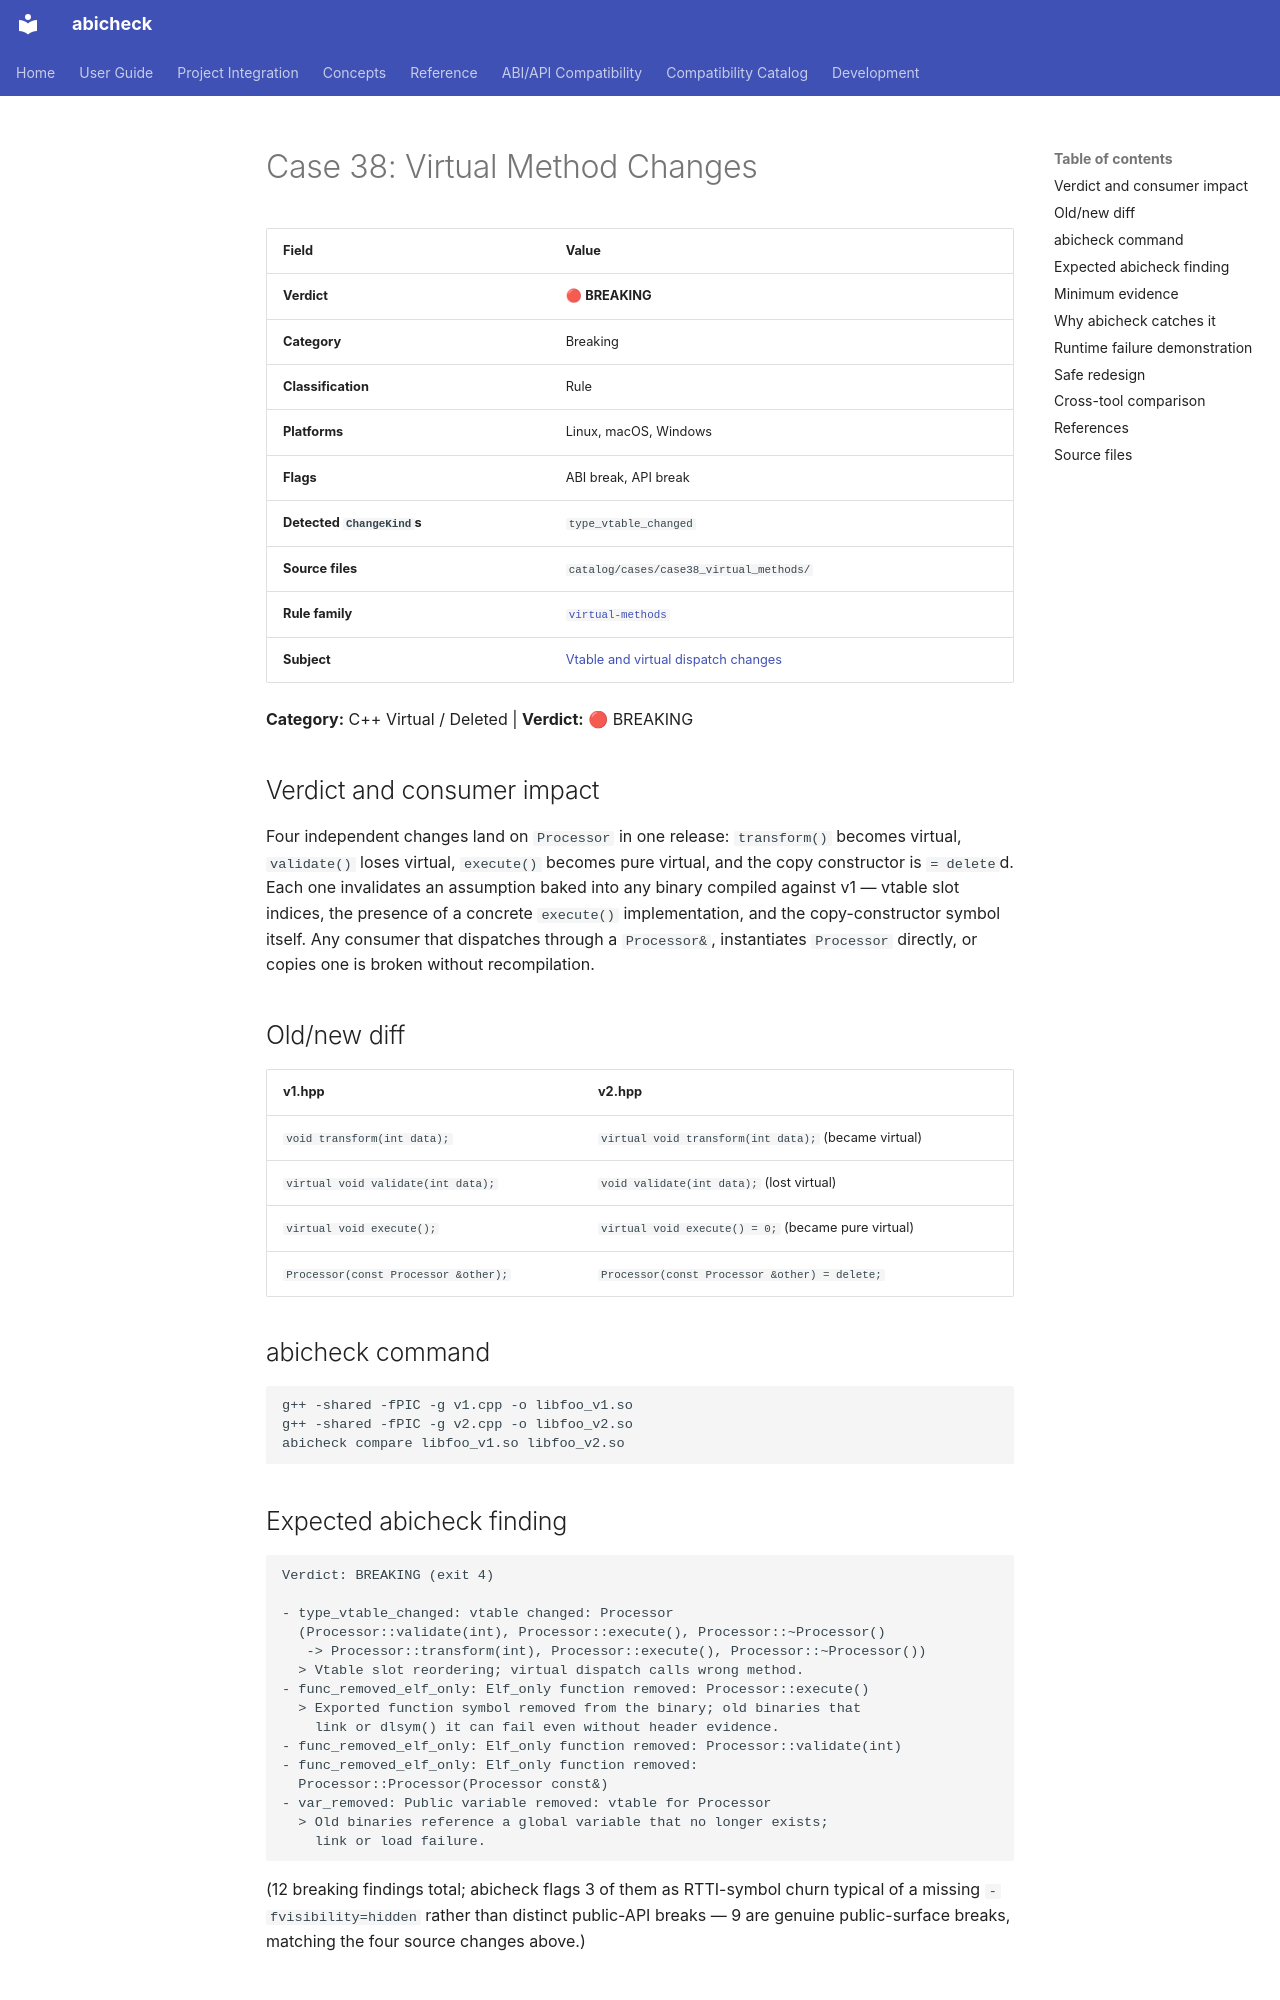

repository: abicheck/abicheck · page: reference/examples/case38_virtual_methods/index.html · generator: mkdocs

<!-- DO NOT EDIT — generated by scripts/gen_examples_docs.py. Source: catalog/cases/<case>/README.md + catalog/ground_truth.json. -->
# Case 38: Virtual Method Changes

| Field | Value |
|-------|-------|
| **Verdict** | 🔴 **BREAKING** |
| **Category** | Breaking |
| **Classification** | Rule |
| **Platforms** | Linux, macOS, Windows |
| **Flags** | ABI break, API break |
| **Detected `ChangeKind`s** | `type_vtable_changed` |
| **Source files** | `catalog/cases/case38_virtual_methods/` |
| **Rule family** | [`virtual-methods`](by-rule/virtual-methods.md) |
| **Subject** | [Vtable and virtual dispatch changes](by-subject/vtable-and-virtual-dispatch.md) |

**Category:** C++ Virtual / Deleted | **Verdict:** 🔴 BREAKING

## Verdict and consumer impact

Four independent changes land on `Processor` in one release: `transform()`
becomes virtual, `validate()` loses virtual, `execute()` becomes pure
virtual, and the copy constructor is `= delete`d. Each one invalidates an
assumption baked into any binary compiled against v1 — vtable slot
indices, the presence of a concrete `execute()` implementation, and the
copy-constructor symbol itself. Any consumer that dispatches through a
`Processor&`, instantiates `Processor` directly, or copies one is broken
without recompilation.

## Old/new diff

| v1.hpp | v2.hpp |
|--------|--------|
| `void transform(int data);` | `virtual void transform(int data);` (became virtual) |
| `virtual void validate(int data);` | `void validate(int data);` (lost virtual) |
| `virtual void execute();` | `virtual void execute() = 0;` (became pure virtual) |
| `Processor(const Processor &other);` | `Processor(const Processor &other) = delete;` |

## abicheck command

```bash
g++ -shared -fPIC -g v1.cpp -o libfoo_v1.so
g++ -shared -fPIC -g v2.cpp -o libfoo_v2.so
abicheck compare libfoo_v1.so libfoo_v2.so
```

## Expected abicheck finding

```text
Verdict: BREAKING (exit 4)

- type_vtable_changed: vtable changed: Processor
  (Processor::validate(int), Processor::execute(), Processor::~Processor()
   -> Processor::transform(int), Processor::execute(), Processor::~Processor())
  > Vtable slot reordering; virtual dispatch calls wrong method.
- func_removed_elf_only: Elf_only function removed: Processor::execute()
  > Exported function symbol removed from the binary; old binaries that
    link or dlsym() it can fail even without header evidence.
- func_removed_elf_only: Elf_only function removed: Processor::validate(int)
- func_removed_elf_only: Elf_only function removed:
  Processor::Processor(Processor const&)
- var_removed: Public variable removed: vtable for Processor
  > Old binaries reference a global variable that no longer exists;
    link or load failure.
```

(12 breaking findings total; abicheck flags 3 of them as RTTI-symbol churn
typical of a missing `-fvisibility=hidden` rather than distinct public-API
breaks — 9 are genuine public-surface breaks, matching the four source
changes above.)
